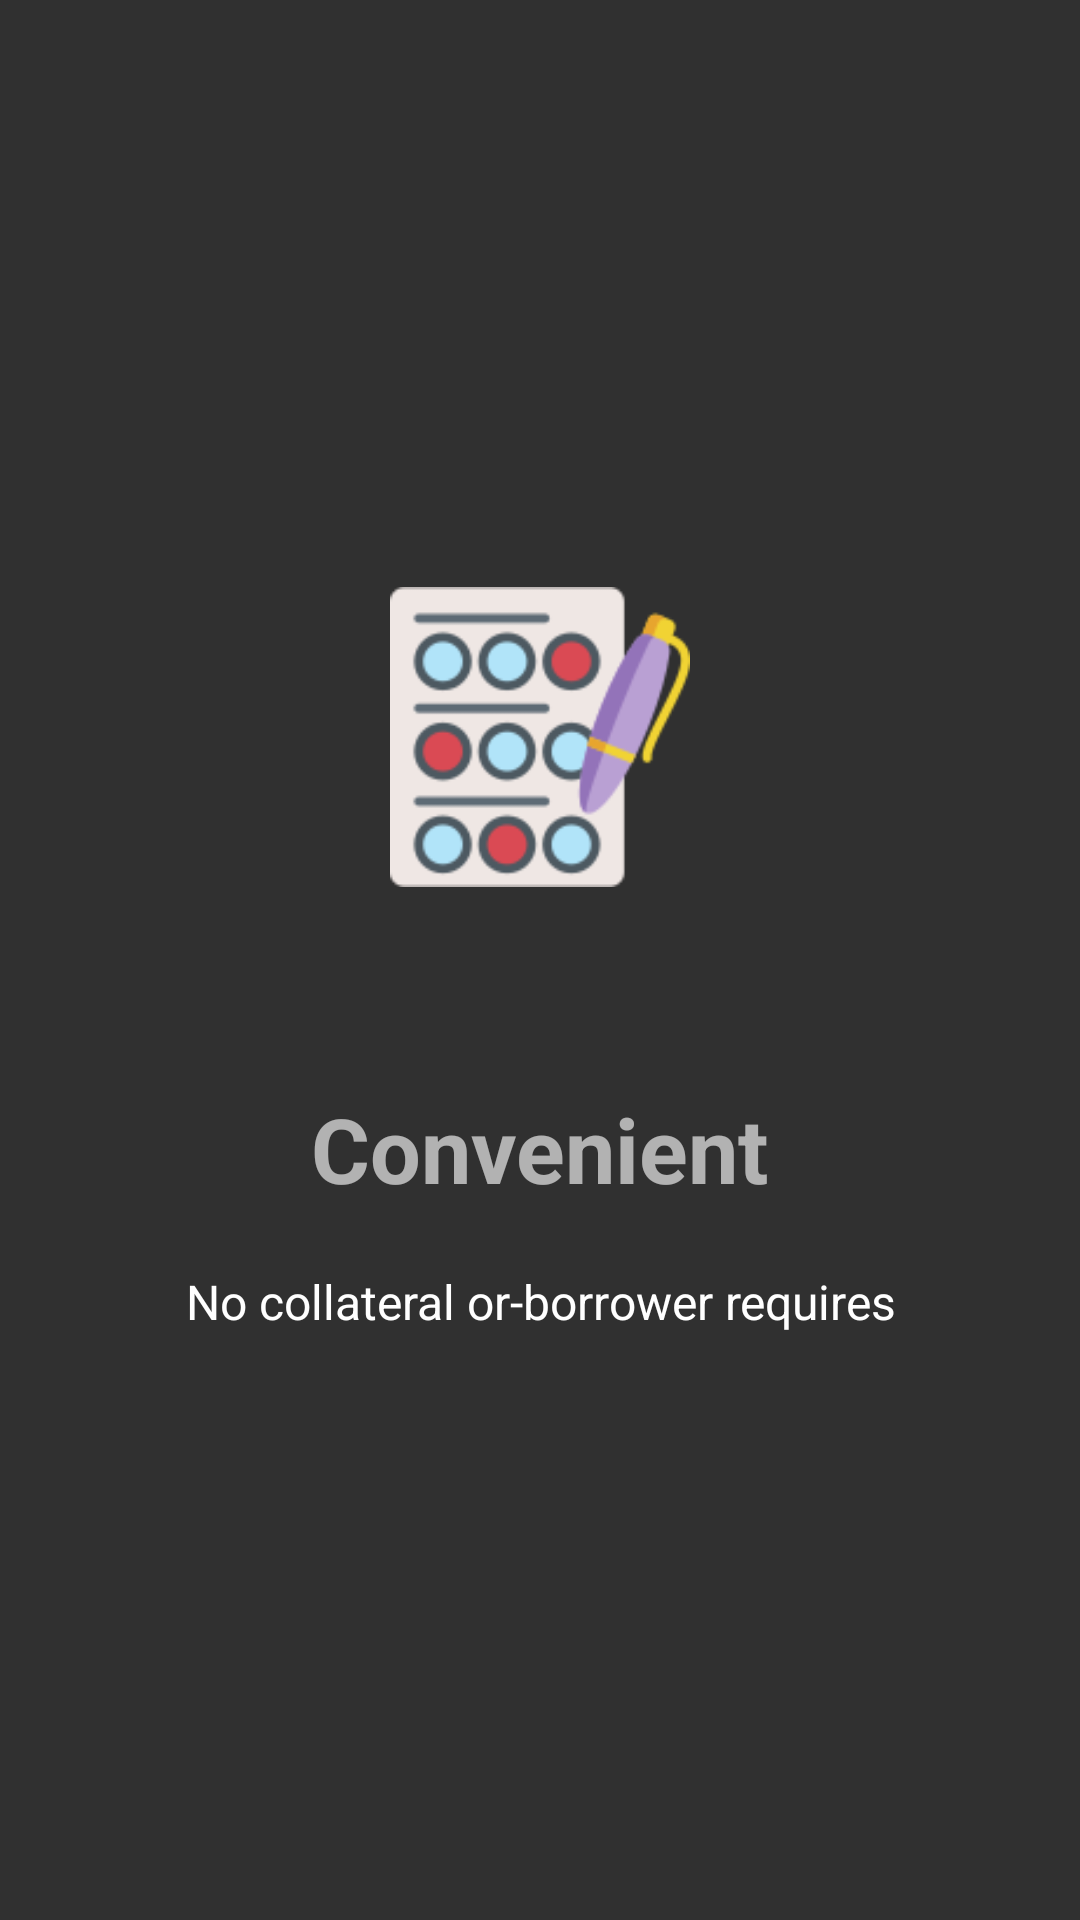

Here is an Android app screen rendered from its layout file. Give the layout XML and the strings, colors and styles it references.
<!-- AndroidManifest.xml: application theme AppTheme -->
<!-- res/layout/welcome_slide2.xml -->
<?xml version="1.0" encoding="utf-8"?>
<androidx.constraintlayout.widget.ConstraintLayout xmlns:android="http://schemas.android.com/apk/res/android"
    xmlns:app="http://schemas.android.com/apk/res-auto"
    android:layout_width="match_parent"
    android:layout_height="match_parent">

    <LinearLayout
        android:layout_width="match_parent"
        android:layout_height="wrap_content"
        android:layout_alignParentStart="true"
        android:layout_alignParentLeft="true"
        android:layout_alignParentTop="true"
        android:layout_centerVertical="true"
        android:gravity="center_horizontal"
        android:orientation="vertical"
        app:layout_constraintBottom_toBottomOf="parent"
        app:layout_constraintEnd_toEndOf="parent"
        app:layout_constraintStart_toStartOf="parent"
        app:layout_constraintTop_toTopOf="parent">

        <ImageView
            android:layout_width="100dp"
            android:layout_height="100dp"
            android:layout_gravity="center"
            android:foregroundGravity="center"
            android:src="@drawable/quiz" />

        <TextView
            android:layout_width="wrap_content"
            android:layout_height="wrap_content"
            android:layout_marginTop="67dp"
            android:text="Convenient"
            android:textColor="#a0ffffff"
            android:textSize="@dimen/slide_title"
            android:textStyle="bold" />

        <TextView
            android:layout_width="wrap_content"
            android:layout_height="wrap_content"
            android:layout_gravity="center"
            android:layout_marginTop="20dp"
            android:gravity="center"
            android:paddingLeft="@dimen/desc_padding"
            android:paddingRight="@dimen/desc_padding"
            android:text="No collateral or-borrower requires"
            android:textAlignment="center"
            android:textColor="#ffffff"
            android:textSize="@dimen/slide_desc" />

    </LinearLayout>


</androidx.constraintlayout.widget.ConstraintLayout>
<!-- resources referenced by this layout -->
<resources>
  <dimen name="desc_padding">40dp</dimen>
  <dimen name="slide_desc">16dp</dimen>
  <dimen name="slide_title">30dp</dimen>
  <!-- drawable quiz: png bitmap (drawable, 11014 bytes) -->
  <style name="AppTheme" parent="Theme.AppCompat.NoActionBar">
          
          <item name="colorPrimary">@color/colorPrimary</item>
          <item name="colorPrimaryDark">#f64c73</item>
          <item name="colorAccent">@color/colorAccent</item>
      </style>
  <color name="colorPrimary">#6200EE</color>
  <color name="colorAccent">#03DAC5</color>
</resources>
